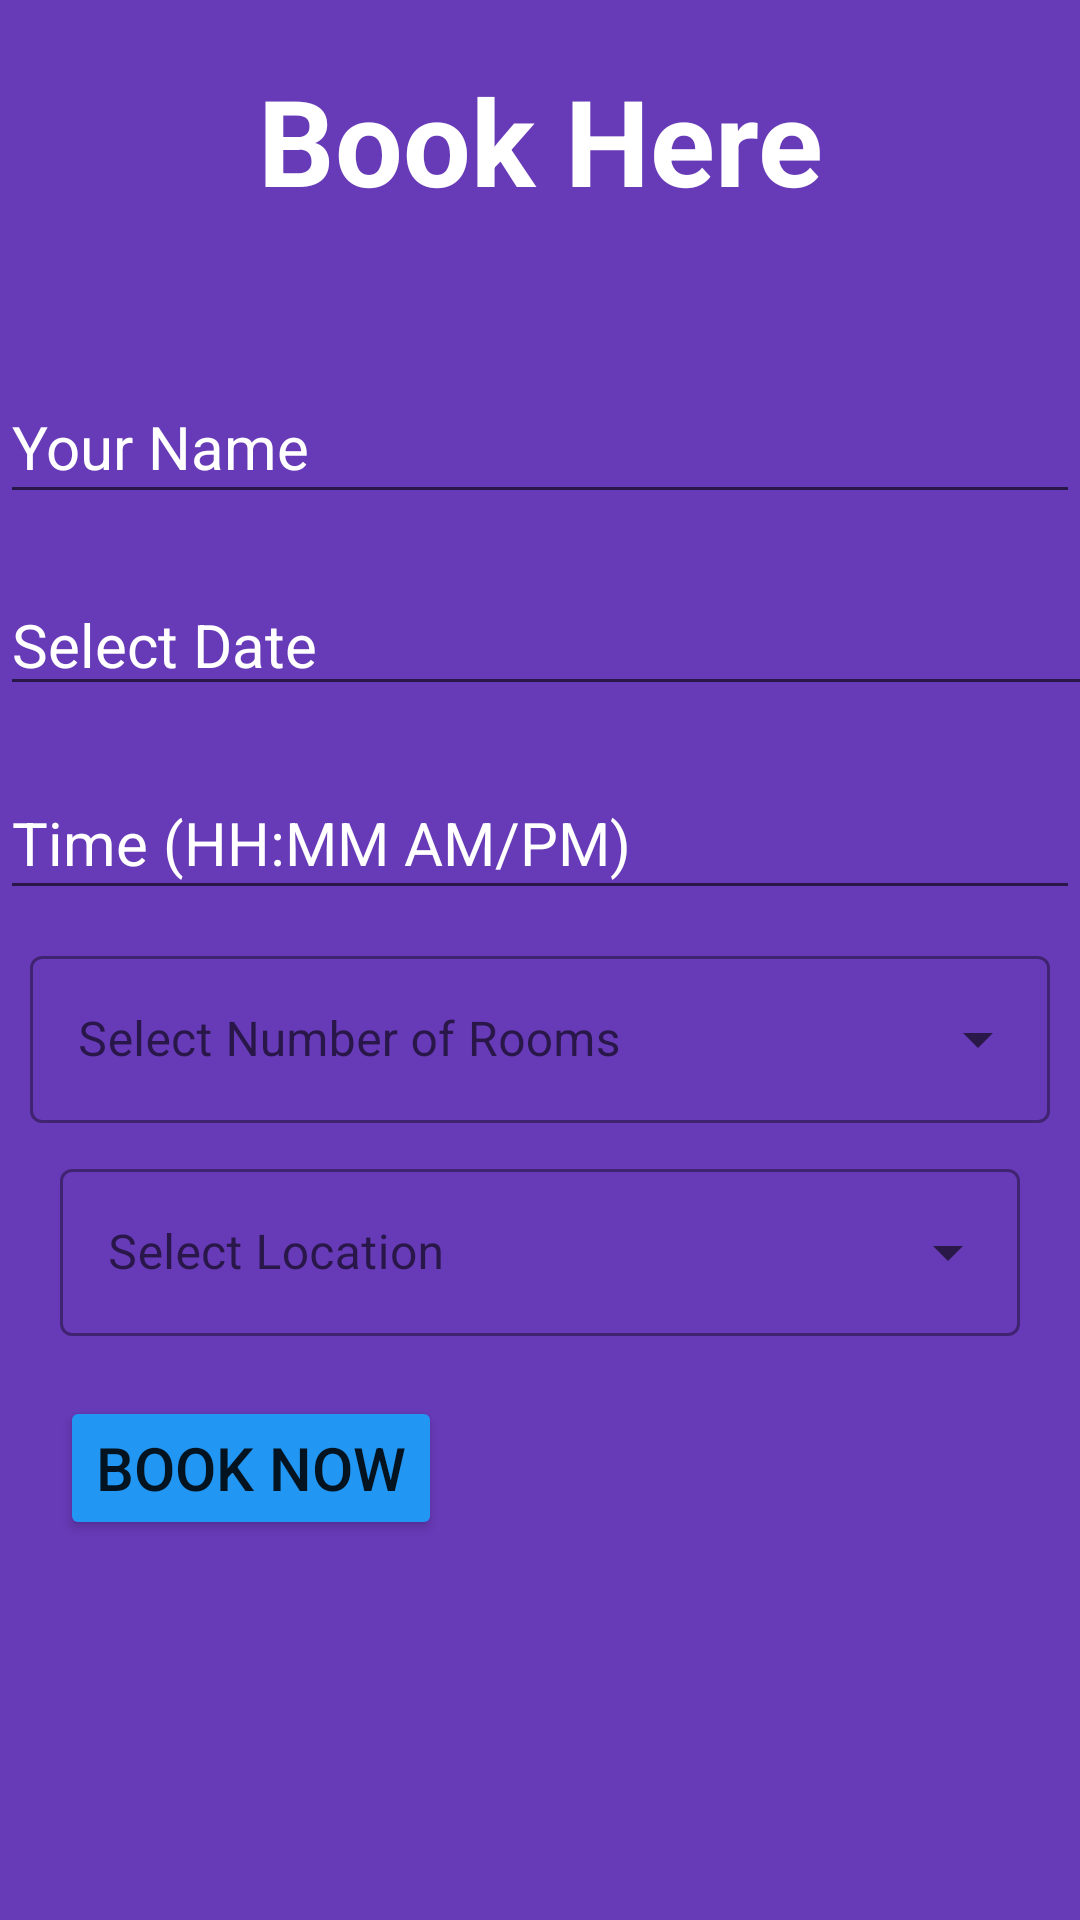

Write the Android layout XML for this screen, with the resource values it uses.
<!-- AndroidManifest.xml: application theme Theme.SplarklyCleanProO -->
<!-- res/layout/activity_booking_form.xml -->
<?xml version="1.0" encoding="utf-8"?>
<LinearLayout xmlns:android="http://schemas.android.com/apk/res/android"
    xmlns:app="http://schemas.android.com/apk/res-auto"
    xmlns:tools="http://schemas.android.com/tools"
    android:layout_width="match_parent"
    android:layout_height="match_parent"
    tools:context=".BookingForm"
    android:background="#673AB7"
    android:orientation="vertical">

   <TextView
       android:layout_width="match_parent"
       android:layout_height="wrap_content"
       android:text="Book Here"
       android:textColor="@color/white"
       android:textStyle="bold"
       android:gravity="center_horizontal"
       android:layout_gravity="center_horizontal"
       android:layout_marginVertical="20dp"
       android:textSize="40dp"/>

    <EditText
        android:id="@+id/bookingName"
        android:layout_width="match_parent"
        android:layout_height="wrap_content"
        android:layout_marginTop="30dp"
        android:textColorHint="@color/white"
        android:textSize="20dp"
        android:hint="Your Name"
        android:minHeight="48dp" />


    <EditText
        android:id="@+id/bookingDate"
        android:layout_width="395dp"
        android:layout_height="wrap_content"
        android:layout_marginTop="20dp"
        android:hint="Select Date"
        android:textColorHint="@color/white"
        android:textSize="20dp" />

    <EditText
        android:id="@+id/bookingTime"
        android:layout_marginTop="20dp"
        android:layout_width="match_parent"
        android:layout_height="wrap_content"
        android:textColorHint="@color/white"
        android:textSize="20dp"
        android:hint="Time (HH:MM AM/PM)"
        android:minHeight="48dp" />

 <com.google.android.material.textfield.TextInputLayout
     android:layout_width="match_parent"
     android:layout_height="wrap_content"
     android:layout_margin="10dp"
     android:hint="@string/select"
     style="@style/Widget.MaterialComponents.TextInputLayout.OutlinedBox.ExposedDropdownMenu">

    <AutoCompleteTextView
        android:id="@+id/auto"
        android:layout_width="match_parent"
        android:layout_height="wrap_content"
        android:layout_marginTop="20dp"
        android:inputType="none"
        android:minHeight="48dp"
        tools:ignore="SpeakableTextPresentCheck" />
    <com.google.android.material.textfield.TextInputLayout
        android:layout_width="match_parent"
        android:layout_height="wrap_content"
        android:layout_margin="10dp"
        android:hint="@string/selec"
        style="@style/Widget.MaterialComponents.TextInputLayout.OutlinedBox.ExposedDropdownMenu">

        <AutoCompleteTextView
            android:id="@+id/auto1"
            android:layout_width="match_parent"
            android:layout_height="wrap_content"
            android:inputType="none"
            android:layout_marginTop="10dp"
            android:minHeight="48dp" />


     <Button
         android:id="@+id/bookNowButton"
         android:layout_width="wrap_content"
         android:layout_height="wrap_content"
         android:layout_marginTop="20dp"
         android:backgroundTint="#2196F3"
         android:minHeight="48dp"
         android:text="Book Now"
         android:textSize="20dp" />



</com.google.android.material.textfield.TextInputLayout>
 </com.google.android.material.textfield.TextInputLayout>




</LinearLayout>
<!-- resources referenced by this layout -->
<resources>
  <color name="white">#FFFFFFFF</color>
  <string name="selec">Select Location</string>
  <string name="select">Select Number of Rooms</string>
  <style name="Theme.SplarklyCleanProO" parent="Theme.MaterialComponents.DayNight.NoActionBar">
  
          
          <item name="colorPrimary">@color/purple_500</item>
          <item name="colorPrimaryVariant">@color/purple_700</item>
          <item name="colorOnPrimary">@color/white</item>
          
          <item name="colorSecondary">@color/teal_200</item>
          <item name="colorSecondaryVariant">@color/teal_700</item>
          <item name="colorOnSecondary">@color/black</item>
          
          <item name="android:statusBarColor">?attr/colorPrimaryVariant</item>
          
      </style>
  <color name="purple_500">#FF6200EE</color>
  <color name="purple_700">#C880FF</color>
  <color name="teal_200">#FF03DAC5</color>
  <color name="teal_700">#F2E712</color>
  <color name="black">#FF000000</color>
</resources>
